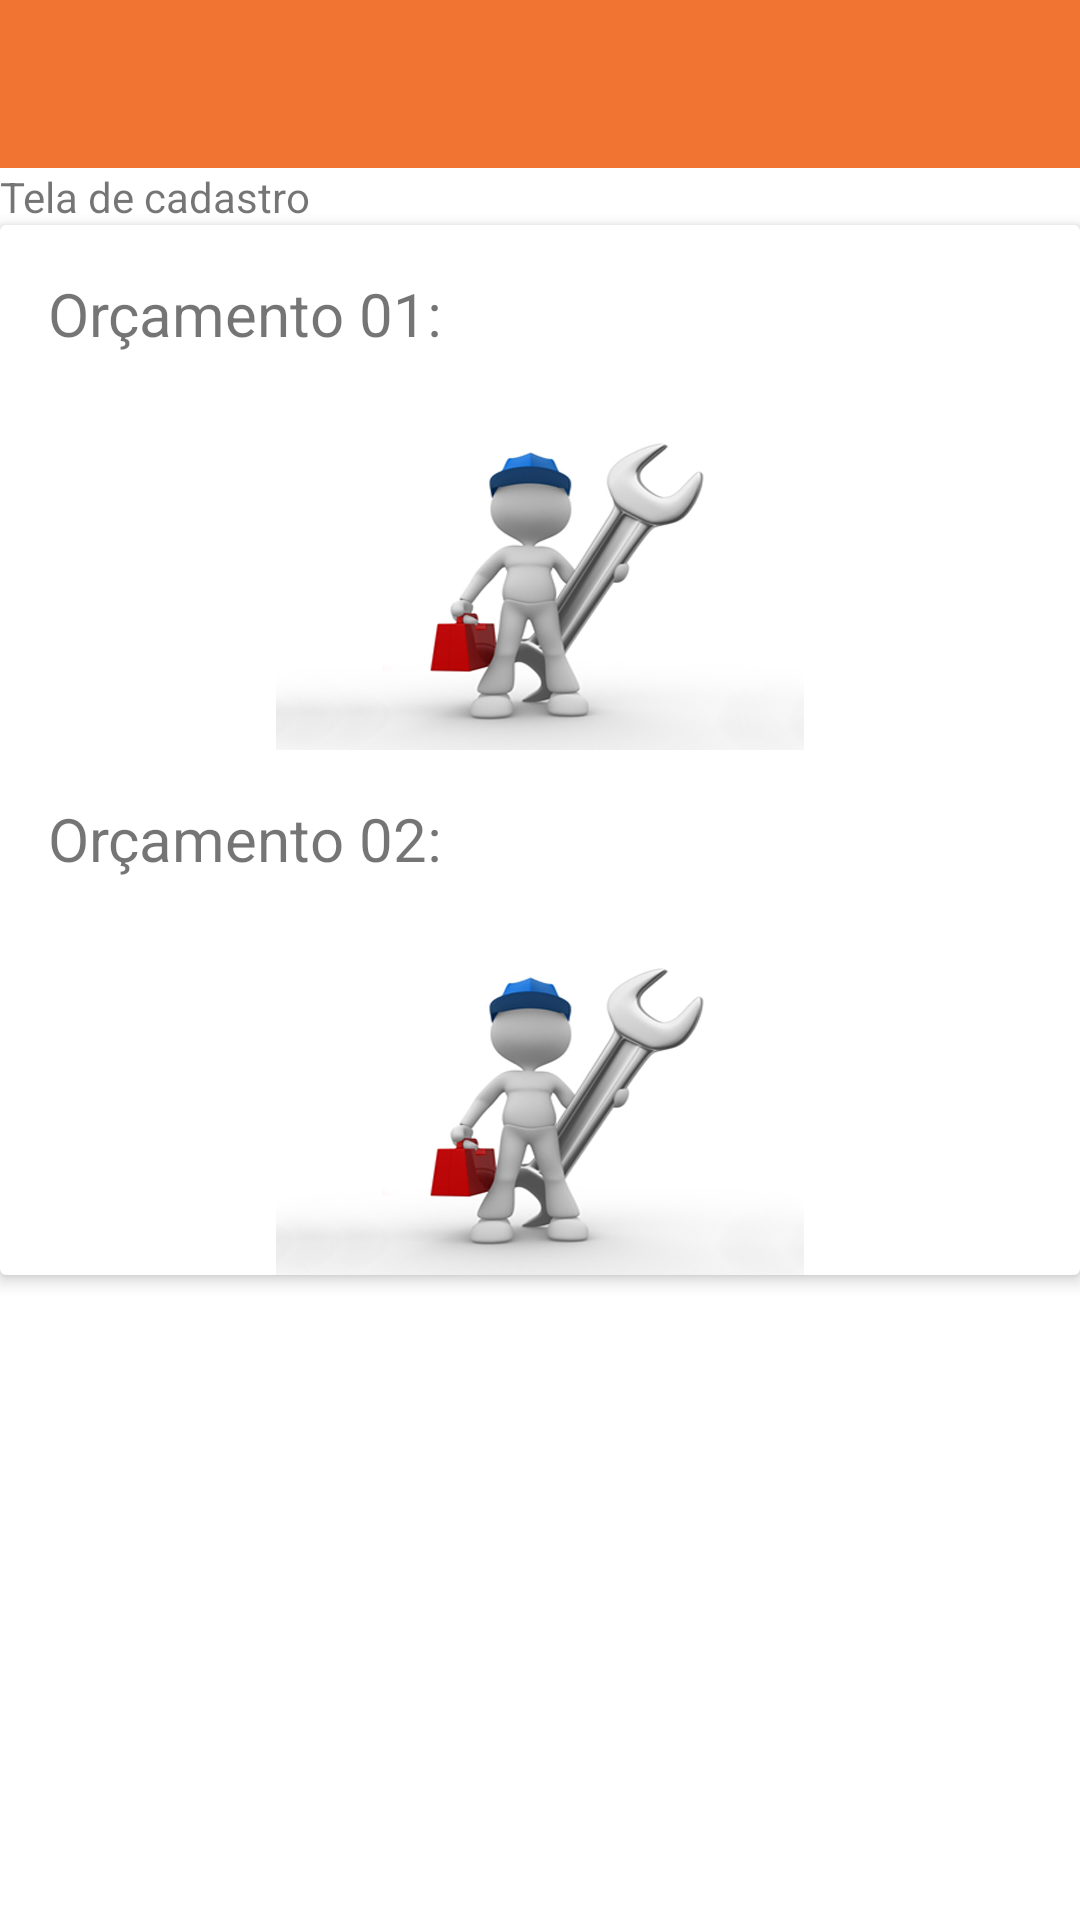

Write the Android layout XML for this screen, with the resource values it uses.
<!-- AndroidManifest.xml: application theme AppTheme.Toolbar -->
<!-- res/layout/activity_cadastro.xml -->
<?xml version="1.0" encoding="utf-8"?>
<LinearLayout xmlns:android="http://schemas.android.com/apk/res/android"
        xmlns:tools="http://schemas.android.com/tools"
        xmlns:app="http://schemas.android.com/apk/res-auto"
        xmlns:card_view="http://schemas.android.com/tools"
        android:layout_width="match_parent"
        android:layout_height="match_parent"
        android:orientation="vertical"
        tools:context=".CadastroActivity">

    <include layout="@layout/toolbar" />

    <TextView
            android:text="Tela de cadastro"
            android:layout_width="wrap_content"
            android:layout_height="wrap_content"
            android:id="@+id/textView2" />
    <androidx.cardview.widget.CardView
        android:layout_width="match_parent"
        android:layout_height="wrap_content"
        android:id="@+id/card_servico"
        app:cardCornerRadius="2dp"
        android:foreground="?attr/selectableItemBackground"
        app:cardElevation="3dp"
        card_view:cardElevation="3dp">

        <LinearLayout
            android:layout_width="match_parent"
            android:layout_height="match_parent"
            android:orientation="vertical">

            <TextView
                android:layout_width="wrap_content"
                android:layout_height="wrap_content"
                android:layout_margin="16dp"
                android:textSize="20sp"
                android:text="Orçamento 01:" />
            <FrameLayout
                android:layout_width="match_parent"
                android:layout_height="wrap_content">
                <ImageView
                    android:layout_width="260dp"
                    android:layout_height="110dp"
                    android:layout_gravity="center_horizontal"
                    android:layout_marginTop="6dp"
                    app:srcCompat="@drawable/orcamento_exemplo"
                    />
                <ProgressBar
                    android:layout_width="wrap_content"
                    android:layout_height="wrap_content"
                    android:layout_gravity="center"
                    android:visibility="invisible" />

            </FrameLayout>

            <TextView
                android:layout_width="wrap_content"
                android:layout_height="wrap_content"
                android:layout_margin="16dp"
                android:textSize="20sp"
                android:text="Orçamento 02:" />
            <FrameLayout
                android:layout_width="match_parent"
                android:layout_height="wrap_content">
                <ImageView
                    android:layout_width="260dp"
                    android:layout_height="110dp"
                    android:layout_gravity="center_horizontal"
                    android:layout_marginTop="6dp"
                    app:srcCompat="@drawable/orcamento_exemplo"
                    />
                <ProgressBar
                    android:layout_width="wrap_content"
                    android:layout_height="wrap_content"
                    android:layout_gravity="center"
                    android:visibility="invisible" />

            </FrameLayout>

        </LinearLayout>

    </androidx.cardview.widget.CardView>

</LinearLayout>
<!-- res/layout/toolbar.xml (included above) -->
<?xml version="1.0" encoding="utf-8"?>
<androidx.appcompat.widget.Toolbar
        xmlns:android="http://schemas.android.com/apk/res/android"
        android:id="@+id/toolbar"
        android:layout_width="match_parent"
        android:layout_height="wrap_content"
        android:background="?attr/colorPrimary"
        android:minHeight="?attr/actionBarSize"
        android:theme="@style/ThemeOverlay.AppCompat.Dark.ActionBar">
</androidx.appcompat.widget.Toolbar>
<!-- resources referenced by this layout -->
<resources>
  <!-- drawable orcamento_exemplo: jpg bitmap (drawable, 99233 bytes) -->
  <style name="AppTheme.Toolbar" parent="AppTheme">
          <item name="windowActionBar">false</item>
          <item name="windowNoTitle">true</item>
      </style>
  <style name="AppTheme" parent="Theme.AppCompat.Light.DarkActionBar">
          
          <item name="colorPrimary">@color/colorPrimary</item>
          
          <item name="colorPrimaryDark">@color/colorPrimaryDark</item>
          
          <item name="colorAccent">@color/colorAccent</item>
      </style>
  <color name="colorPrimary"> #ff7733</color>
  <color name="colorPrimaryDark">#ff5700</color>
  <color name="colorAccent">#f27432</color>
</resources>
